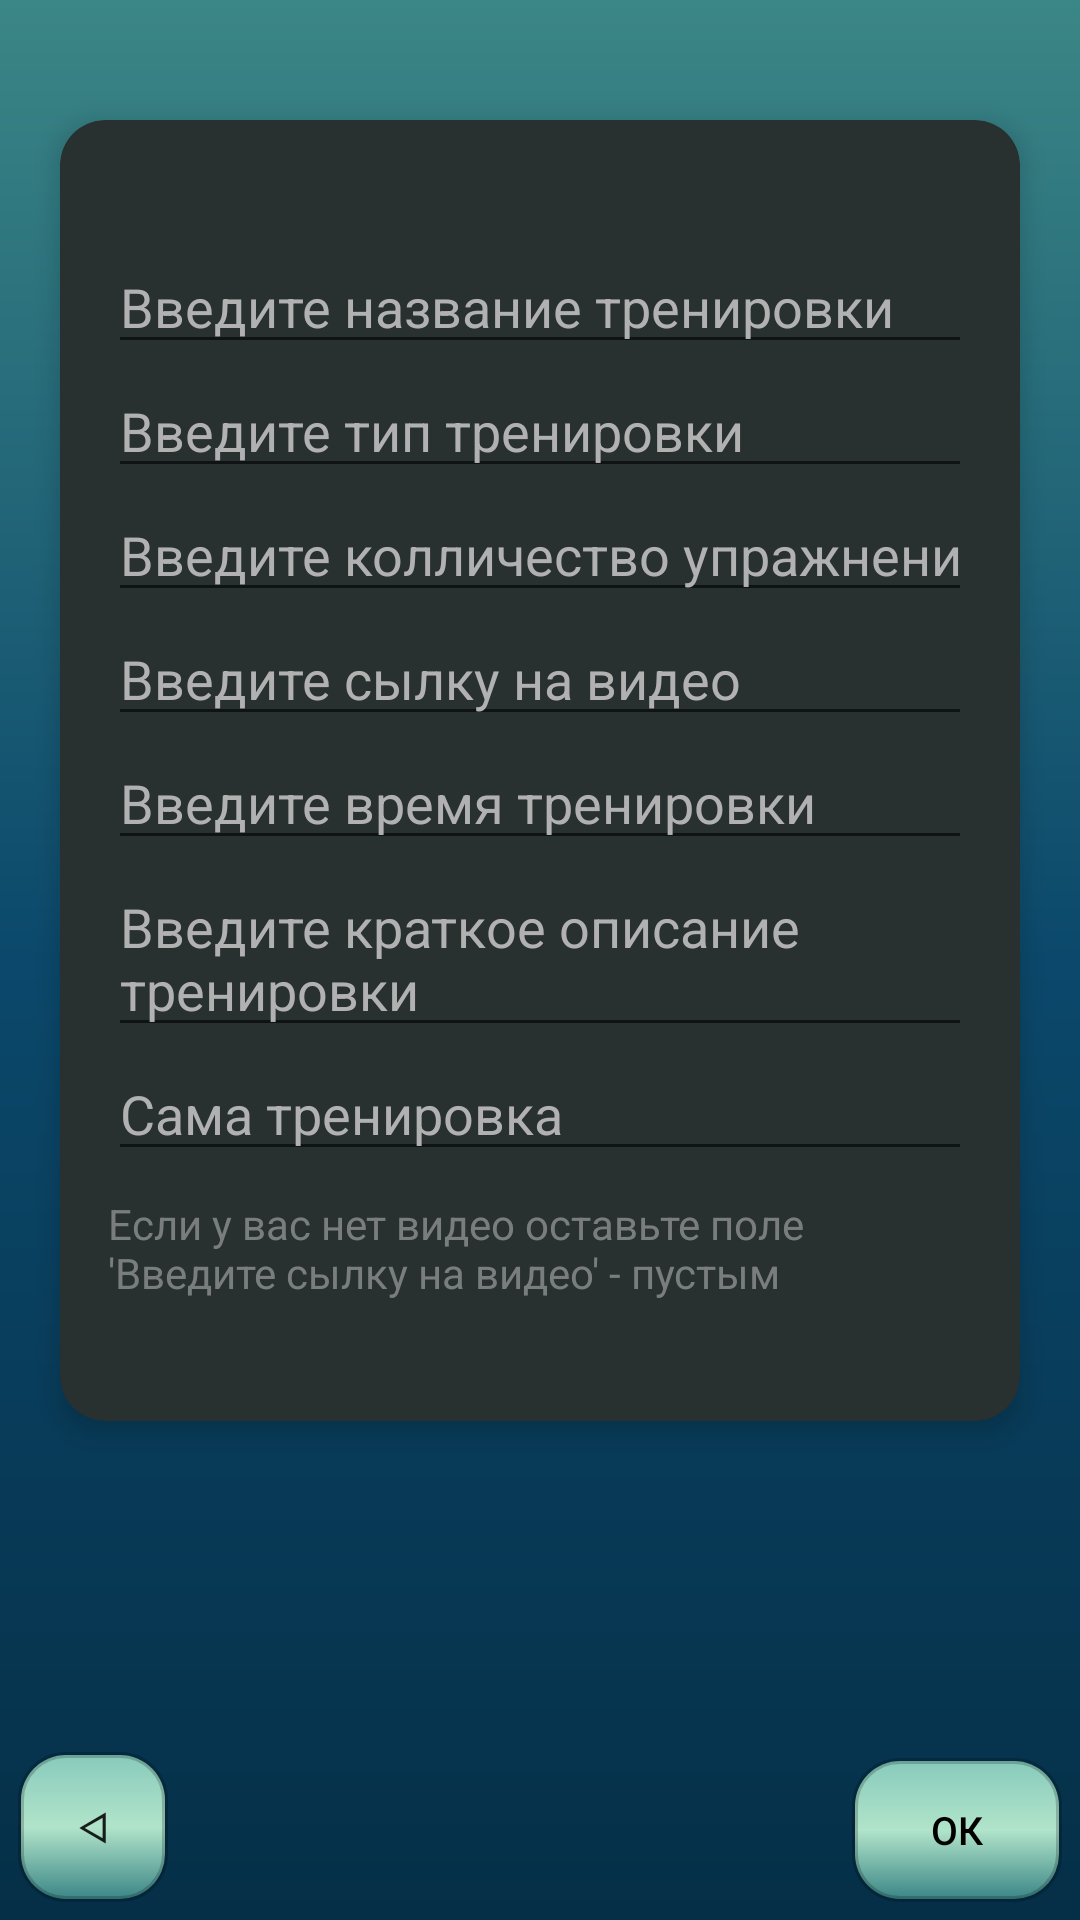

Write the Android layout XML for this screen, with the resource values it uses.
<!-- AndroidManifest.xml: application theme AppTheme -->
<!-- res/layout/fragment_add_trening.xml -->
<?xml version="1.0" encoding="utf-8"?>
<androidx.constraintlayout.widget.ConstraintLayout xmlns:android="http://schemas.android.com/apk/res/android"
    xmlns:tools="http://schemas.android.com/tools"
    android:layout_width="match_parent"
    android:layout_height="match_parent"
    android:background="@drawable/style_for_windows"
    xmlns:app="http://schemas.android.com/apk/res-auto"
    tools:context=".Fragments.AddTreningFragment">

    <Button
        android:id="@+id/btnCansel"
        android:layout_width="50dp"
        android:layout_height="50dp"
        app:layout_constraintStart_toStartOf="parent"
        app:layout_constraintBottom_toBottomOf="parent"
        android:background="@drawable/slytle_for_button"
        android:layout_margin="6dp"
        android:text="&#5130;"
        />

    <Button
        android:id="@+id/edit_foto"
        android:layout_width="70dp"
        android:layout_height="wrap_content"
        android:text="Ок"
        android:textSize="13sp"
        android:layout_margin="6dp"
        android:textColor="#000000"
        android:textColorHint="#8F8F80"
        android:background="@drawable/slytle_for_button"
        app:layout_constraintEnd_toEndOf="parent"
        app:layout_constraintBottom_toBottomOf="parent"
        />
    <ScrollView
        android:layout_width="match_parent"
        android:layout_height="match_parent"
        app:layout_constraintTop_toTopOf="parent"
        app:layout_constraintEnd_toEndOf="parent">

        <androidx.cardview.widget.CardView
            android:layout_width="match_parent"
            android:layout_height="wrap_content"
            android:layout_marginTop="40dp"
            android:layout_marginStart="20dp"
            android:layout_marginEnd="20dp"
            app:cardCornerRadius="15dp"
            app:cardElevation="5dp"
            app:cardBackgroundColor="#283030"
            app:layout_constraintTop_toTopOf="parent"
            app:layout_constraintStart_toStartOf="parent">

    <LinearLayout
        android:layout_width="match_parent"
        android:layout_height="match_parent"
        android:orientation="vertical"
        android:gravity="center"
        app:layout_constraintTop_toTopOf="parent"
        app:layout_constraintStart_toStartOf="parent"
        app:layout_constraintEnd_toEndOf="parent"
        android:layout_marginStart="16dp"
        android:layout_marginEnd="16dp"
        android:layout_marginTop="40dp"
        android:layout_marginBottom="40dp"
        >


        <EditText
            android:id="@+id/editTitle"
            android:layout_width="match_parent"
            android:layout_height="wrap_content"
            android:hint="Введите название тренировки"
            android:textColor="#FFFFFF"
            android:textColorHint="#B1B1B1"
            android:inputType="textPersonName"
            />

        <EditText
            android:id="@+id/editTip"
            android:layout_width="match_parent"
            android:layout_height="wrap_content"
            android:hint="Введите тип тренировки"
            android:textColor="#FFFFFF"
            android:textColorHint="#B1B1B1"
            android:inputType="textPersonName"
            />

        <EditText
            android:id="@+id/editCountex"
            android:layout_width="match_parent"
            android:layout_height="wrap_content"
            android:hint="Введите колличество упражнений в тренировке"
            android:textColor="#FFFFFF"
            android:textColorHint="#B1B1B1"
            android:inputType="number"
            />

        <EditText
            android:id="@+id/editLink"
            android:layout_width="match_parent"
            android:layout_height="wrap_content"
            android:hint="Введите сылку на видео"
            android:textColor="#FFFFFF"
            android:textColorHint="#B1B1B1"
            android:inputType="textUri"
            />

        <EditText
            android:id="@+id/editTime"
            android:layout_width="match_parent"
            android:layout_height="wrap_content"
            android:hint="Введите время тренировки"
            android:textColor="#FFFFFF"
            android:textColorHint="#B1B1B1"
            android:inputType="time"
             />
        <EditText
            android:id="@+id/editOpisanie"
            android:layout_width="match_parent"
            android:layout_height="wrap_content"
            android:hint="Введите краткое описание тренировки"
            android:textColor="#FFFFFF"
            android:textColorHint="#B1B1B1"
            android:inputType="textMultiLine"
             />

        <EditText
            android:id="@+id/editTrening"
            android:layout_width="match_parent"
            android:layout_height="wrap_content"
            android:hint="Сама тренировка"
            android:textColor="#FFFFFF"
            android:textColorHint="#B1B1B1"
            android:inputType="textMultiLine"
             />

        <TextView
            android:text="Если у вас нет видео оставьте поле 'Введите сылку на видео' - пустым"
            android:textColor="#99B1B1B1"
            android:layout_marginTop="8dp"
            android:layout_width="match_parent"
            android:layout_height="wrap_content"/>



    </LinearLayout>
        </androidx.cardview.widget.CardView>

</ScrollView>

</androidx.constraintlayout.widget.ConstraintLayout>
<!-- resources referenced by this layout -->
<resources>
  <!-- drawable slytle_for_button (drawable) -->
  <?xml version="1.0" encoding="utf-8"?>
  <selector xmlns:android="http://schemas.android.com/apk/res/android">
      <item android:state_pressed="false" android:drawable="@drawable/slytle_for_not_push_button"/>
      <item android:state_pressed="true" android:drawable="@drawable/slytle_for_push_button" />
  </selector>
  <!-- drawable style_for_windows (drawable) -->
  <?xml version="1.0" encoding="utf-8"?>
  <shape xmlns:android="http://schemas.android.com/apk/res/android" android:shape="rectangle">
  
      <gradient
          android:startColor="@color/there_we_could_sail"
          android:centerColor="@color/adrift_in_dreams"
          android:endColor="@color/menu"
          android:type="linear"
          android:angle="-90"/>
  
  
  </shape>
  <style name="AppTheme" parent="Theme.AppCompat.Light.NoActionBar">
          
          <item name="colorPrimary">@color/colorPrimary</item>
          <item name="colorPrimaryDark">@color/there_we_could_sail</item>
          <item name="colorAccent">@color/colorAccent</item>
      </style>
  <!-- drawable slytle_for_not_push_button (drawable) -->
  <?xml version="1.0" encoding="utf-8"?>
  <shape xmlns:android="http://schemas.android.com/apk/res/android" android:shape="rectangle">
  <gradient
      android:startColor="@color/there_we_could_sail"
      android:centerColor="#B1E4CA"
      android:endColor="@color/sea_foaming"
      android:type="linear"
      android:angle="90"
      />
      <corners android:radius="15dp"/>
      <stroke android:width="2dp" android:color="#33000000" />
  </shape>
  <!-- drawable slytle_for_push_button (drawable) -->
  <?xml version="1.0" encoding="utf-8"?>
  <shape xmlns:android="http://schemas.android.com/apk/res/android" android:shape="rectangle">
      <solid android:color="#CC62FFC8"/>
      <corners android:radius="15dp"/>
      <stroke android:width="2dp" android:color="#33000000" />
  </shape>
  <color name="there_we_could_sail">#3B8686</color>
  <color name="adrift_in_dreams">#0B486B</color>
  <color name="menu">#052F47</color>
  <color name="colorPrimary">#6200EE</color>
  <color name="colorAccent">#03DAC5</color>
  <color name="sea_foaming">#CCA8F0D7</color>
</resources>
